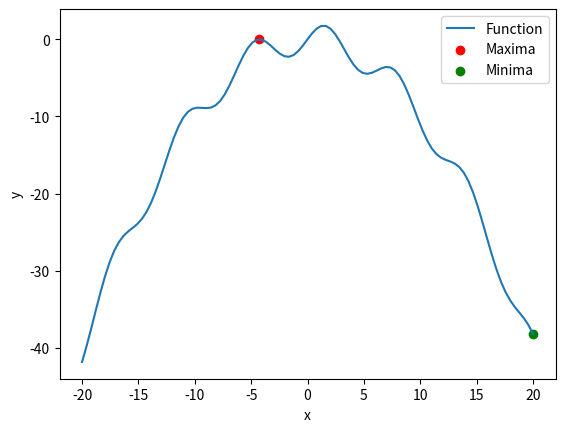

Here is the Python script that generated this plot:
# -*- coding: utf-8 -*-
"""
Created on Wed Nov 17 12:38:15 2021

[redacted]
"""

# Golden Search, mimics the secant method, but for finding the Global Max and min (optimization of a function)
# Strategy in selecting the bounds of the interval:
    # l0 = distance between estimate,
    # l0 = l1+l2 ; l1/l0 = l2/l1
    # R = (l2/l1)**-1 (reciprocal)
    # From substitution : 1 +R = 1/R -> R**2 + R - 1 = 0
    # R = [sqrt(5)-1]/2 <- GOLDEN RATIO
        # d = R(x_u - x_l)
        #x1 = x_l + d ; x2 = x_u - d 
        
import numpy as np
import math
import matplotlib.pyplot as plt
        
"""
Interval Selection
"""
# Parameters
xu = 20 #int(input("Please choose a upper bound: "))
xl = -20 #int(input("Please choose a lower bound: "))
N = 100 #int(input("Please choose Maxt number of iterations: "))
# Golden Ratio
R = (math.sqrt(5) - 1)/2


"""
Evaluation of the Function
"""
# Evaluated function
f = lambda x: 2*np.sin(x) - x**2/10

def GoldenSearchMax(xu, xl, f, N):
        
    for i in range(0, N-1):
        # Intermediate points
        d = R*(xu - xl)
        
        x1 = xl + d
        x2 = xu - d
        
        fx1, fx2 = f(x1), f(x2)
        
        if fx1 > fx2 :
            xl = x2
            
        elif fx1 < fx2:
            xu = x1
            
        else:
            #print("The local maxima is located at:", x1, fx1)
            break
    return x1, fx1

def GoldenSearchMin(xu, xl, f, N):
        
    for i in range(0, N-1):
        # Intermediate points
        d = R*(xu - xl)
        
        x1 = xl + d
        x2 = xu - d
        
        fx1, fx2 = f(x1), f(x2)
        
        if fx1 < fx2 :
            xl = x2
            
        elif fx1 > fx2:
            xu = x1
            
        else:
            #print("The local minima is located at:", x1, fx1)
            break
    return x1, fx1

# Arrays to store the numbers
Max = GoldenSearchMax(xu, xl, f, N)
Min = GoldenSearchMin(xu, xl, f, N)
print('The local max and min of the interval is:', Max, Min)

# Initializing Arrays
x_value = np.linspace(xl, xu, N-1)
y_value = np.zeros(N-1)

# Populating y_array
for k in range(N-1):
    y_value[k] = f(x_value[k])

# Plotting the function f
plt.plot(x_value ,y_value)
plt.scatter(Max[0], Max[1], label = 'Maxima', color = 'r')
plt.scatter(Min[0], Min[1], label = 'Maxima', color = 'g')
plt.legend(['Function', 'Maxima', 'Minima'])
plt.xlabel('x')
plt.ylabel('y')
plt.show()
